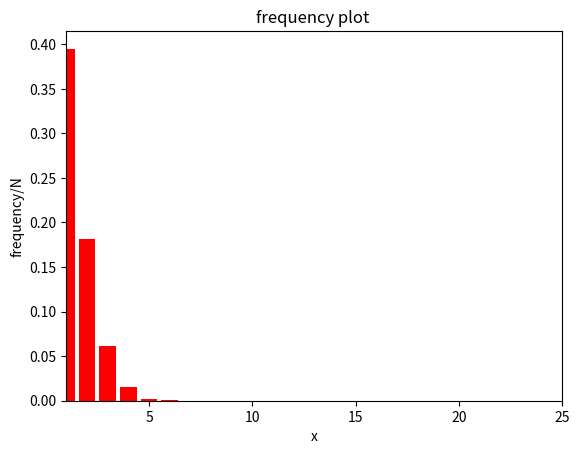

Write Python code to recreate this figure.
import numpy as np
import matplotlib . pyplot as plt
import math as ma

n =24
p =0.15
 # number of N times
N =1000
number =[]
freq =[]
K=[]
 # freq array initializing
for k in range(1,n+1):
    K.append(k)
for i in range (n+1) :
    freq.append (0)
for i in range (N):
    geom =0
    for j in range (1,n+1):# calculating geom variables n times
        r = np.random.uniform(0,1,size=1)
        prob = p*(1-p)**(j-1)
        if r < prob:
            geom = geom + 1
    number.append (geom)# storing them in number array with length N
# calculating the how many times repeated in number array
for i in number :
    freq[i] = freq[i]+1
 # calculating observed frequency in fraction
for i in range (n+1) :
    freq[i]= freq[i]/ N
 # plotting in histogram
print('values of x')
print(K)
print('frequency values')
print(freq)
plt.bar(np.arange(0,n+1,1),freq, color = 'red')
plt.xlim(1,25)
plt.xlabel('x')
plt.ylabel('frequency/N')
plt.title('frequency plot ')
plt.show()

